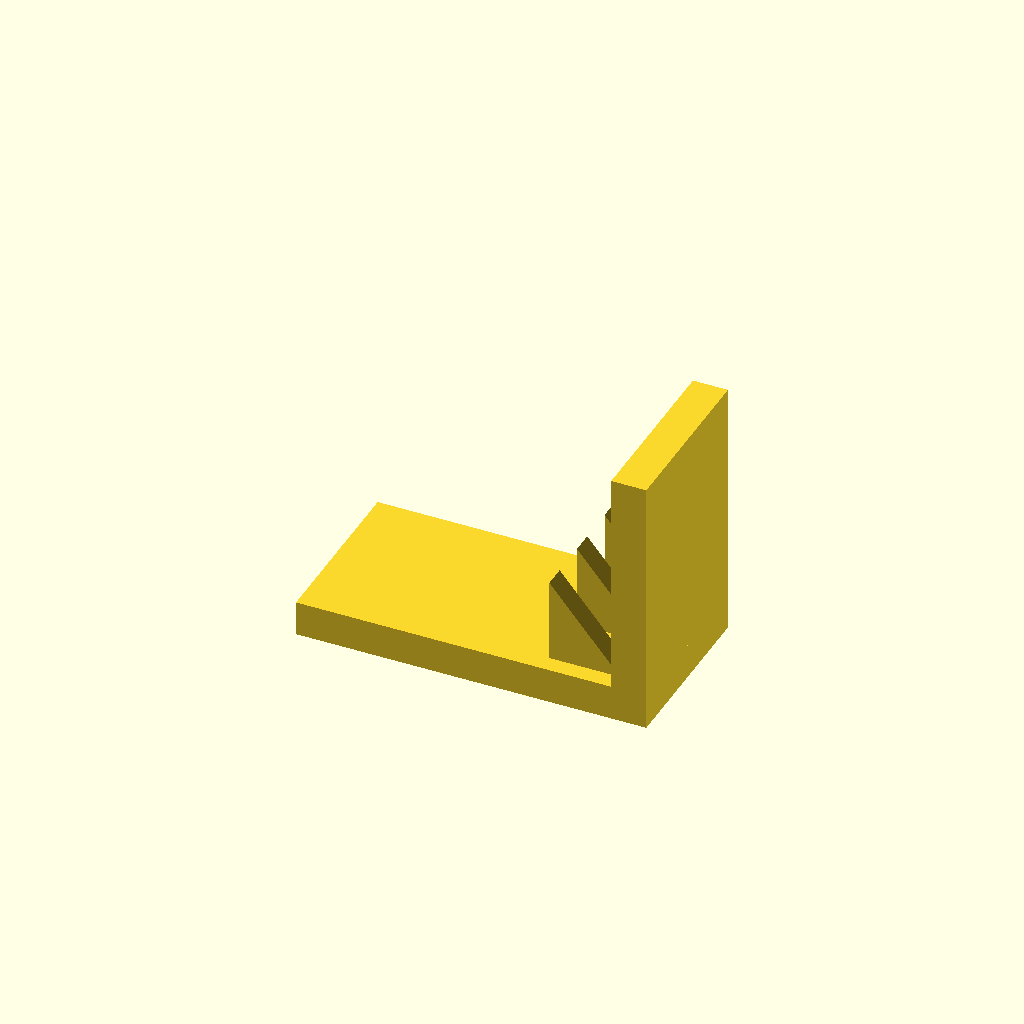
Cell 1 — every parameter at its default value.
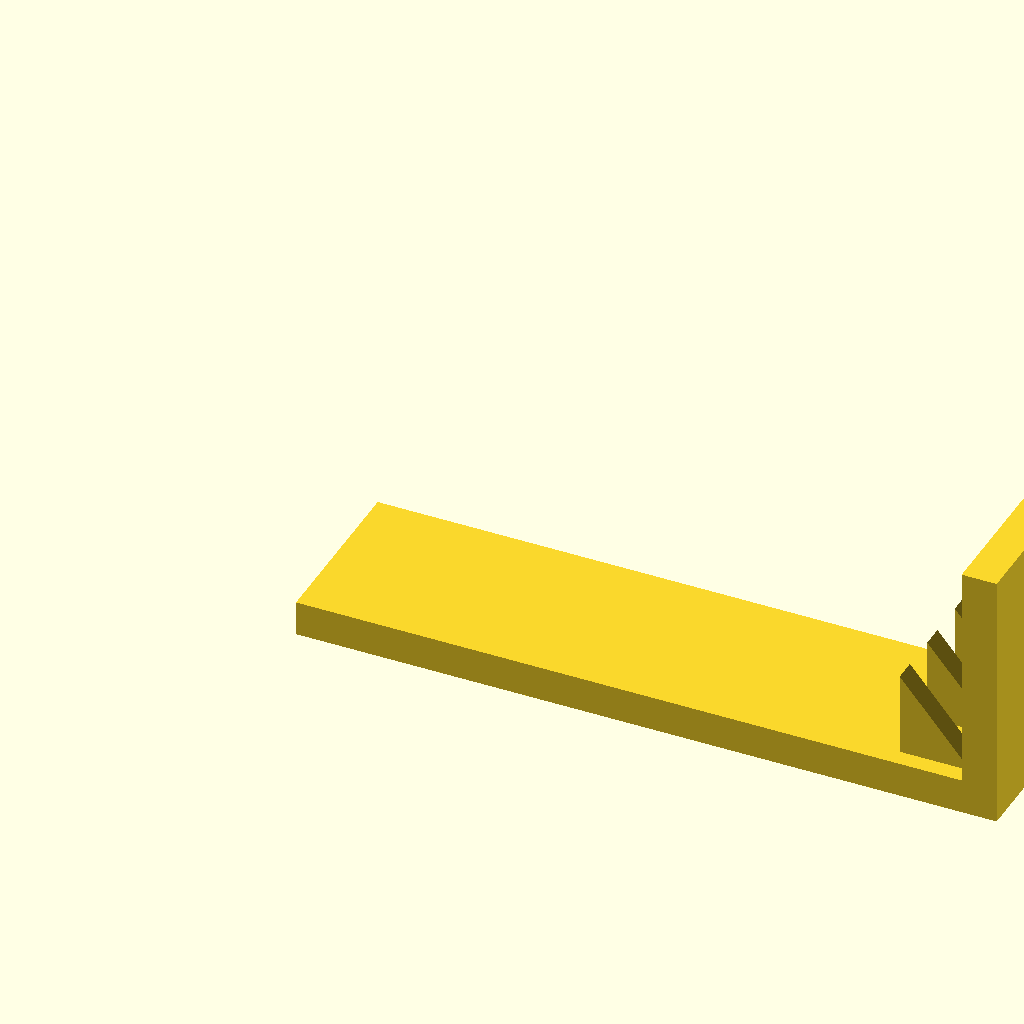
Cell 2 — base_l set to 160, the other parameters unchanged.
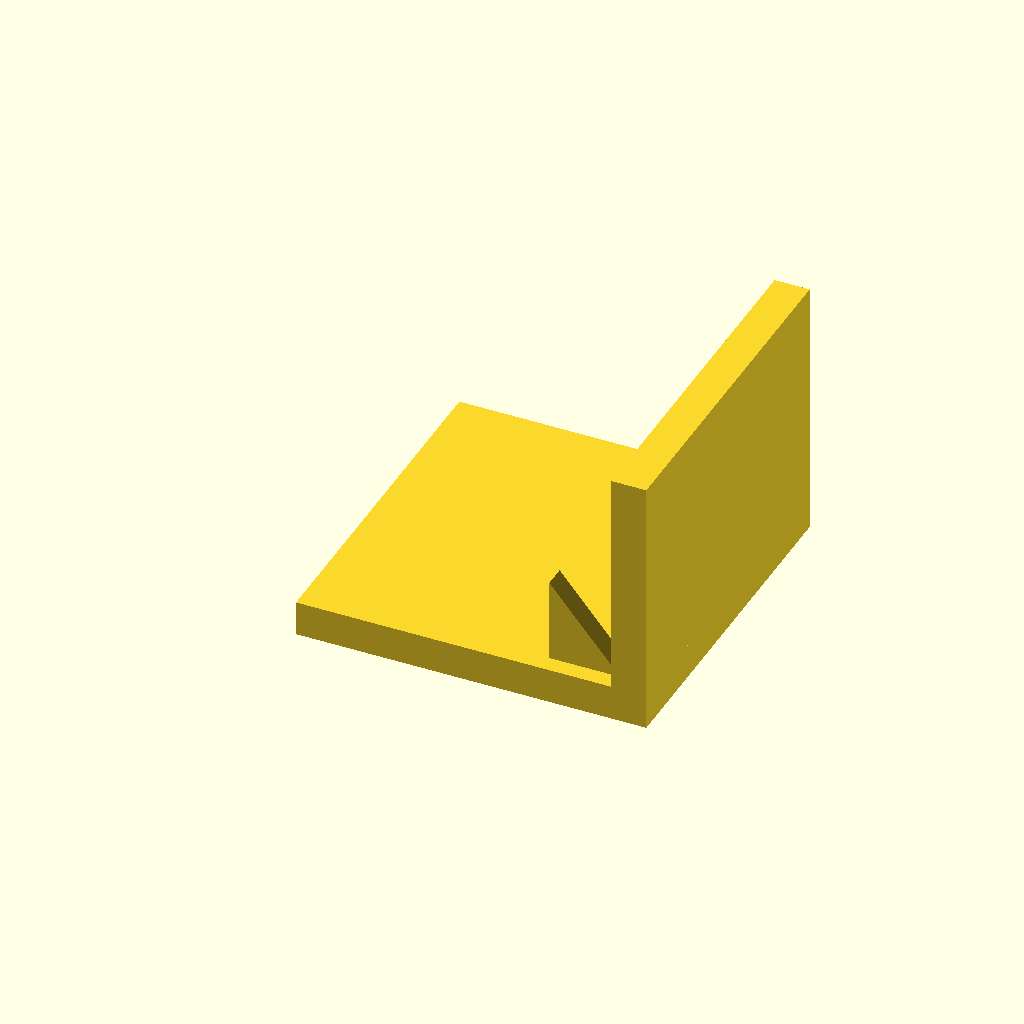
Cell 3: the same model with base_w = 80.
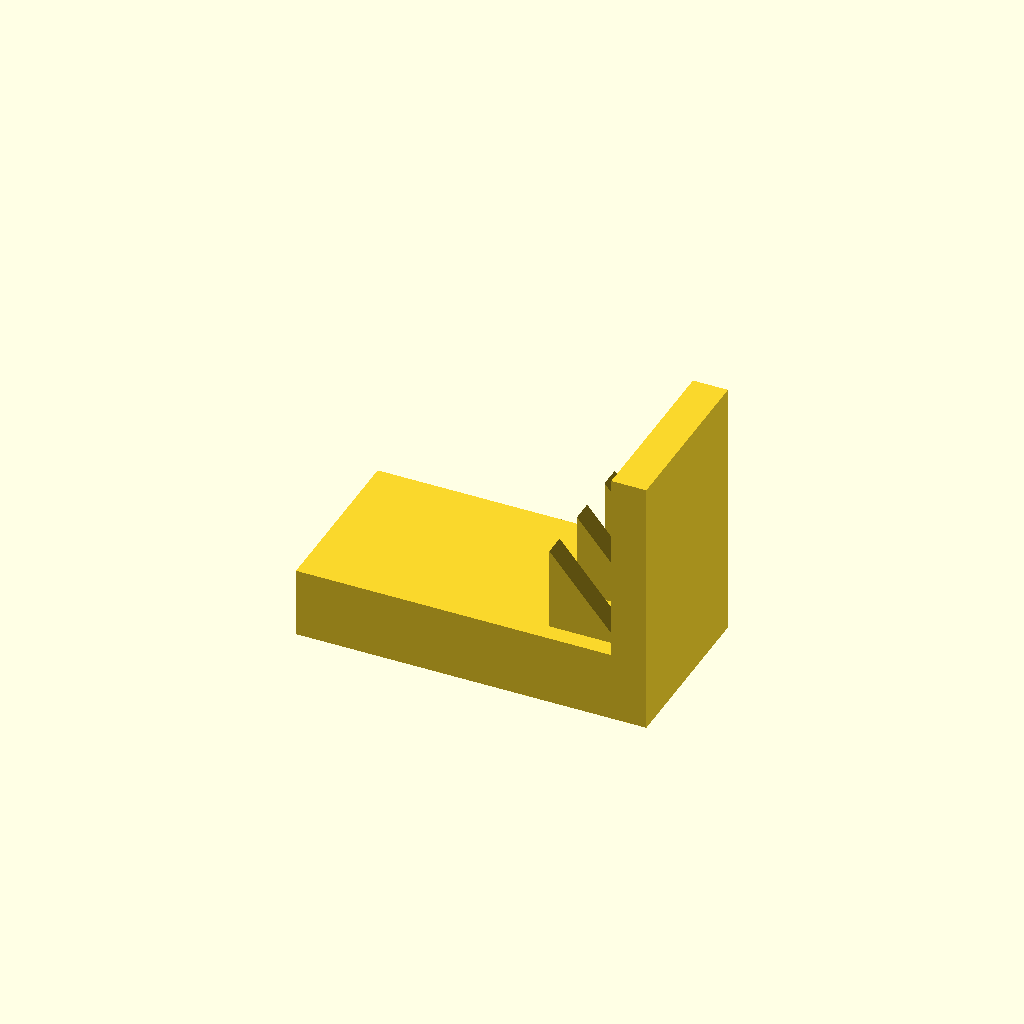
Cell 4: base_t = 16 (everything else at default).
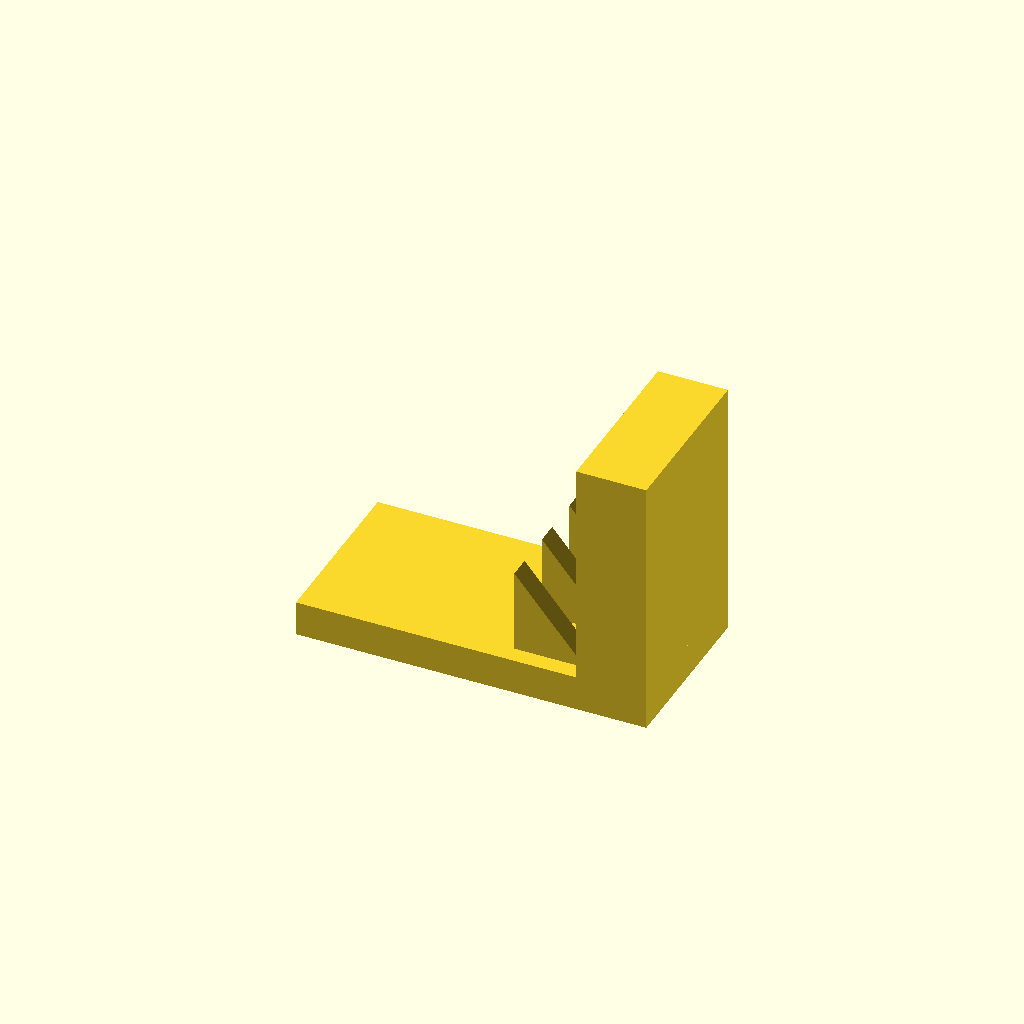
Cell 5 — plate_t set to 16, the other parameters unchanged.
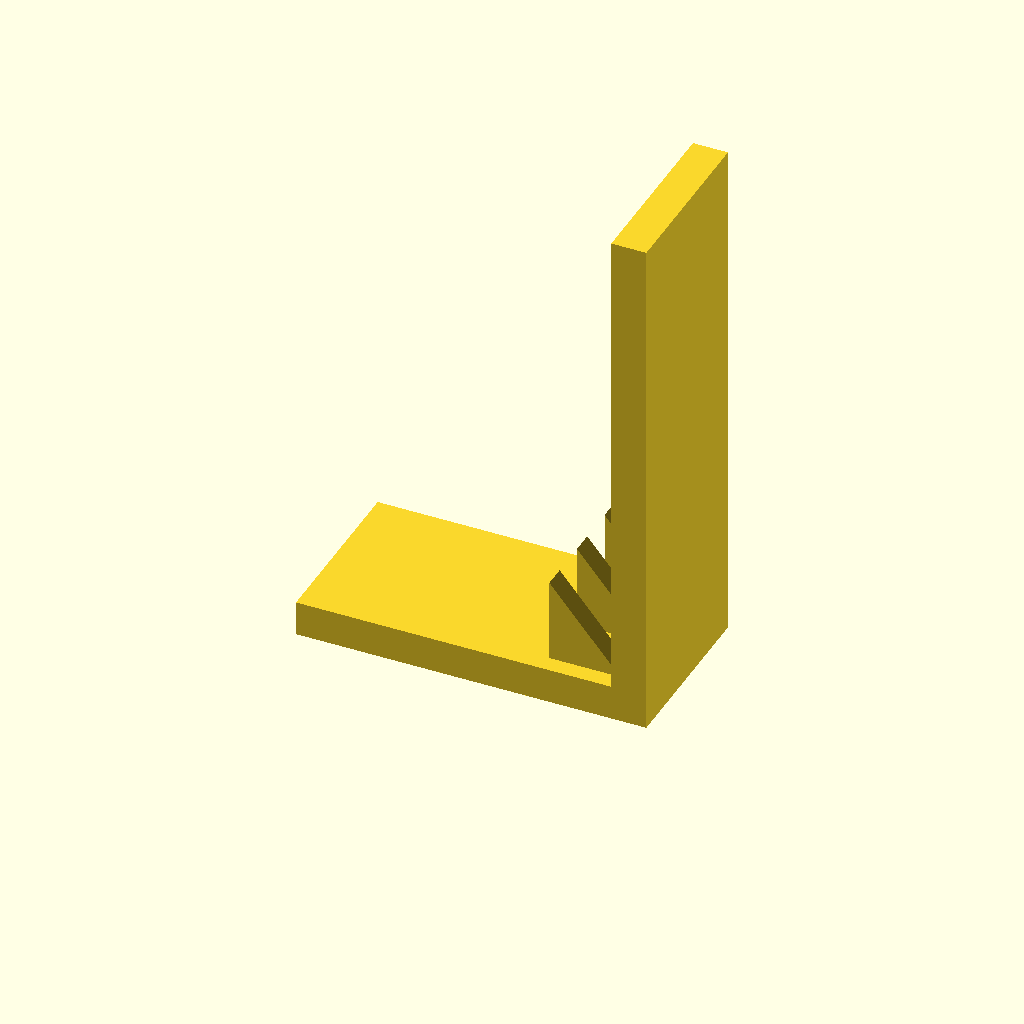
Cell 6: plate_h = 120 (everything else at default).
One fixed orthographic camera (rotation 55°, 0°, 25°; colour scheme Cornfield) for every cell.
Source of the model, optional_data/data/solid3/ribbracket/part_0182.scad:
$fn = 32;

// ----------------------------------------------------------------------
// Rib bracket: 3-gusset L bracket
// ----------------------------------------------------------------------

// --- parameters (mm) ---
base_l = 80;              // foot length, X
base_w = 40;              // foot width, Y
base_t = 8;               // foot thickness
plate_t = 8;              // upright plate thickness
plate_h = 60;             // overall height
gus_l = 16;               // gusset leg along the foot
gus_h = 20;               // gusset height
gus_t = 5;                // gusset thickness
gus_edge = 4;             // gusset margin from the foot edge
n_gus = 3;                // gusset count

gus_pitch = (base_w - 2 * gus_edge - gus_t) / (n_gus - 1);  // gusset pitch

union() {
  cube([base_l, base_w, base_t]);
  translate([base_l - plate_t, 0, base_t - 1])
    cube([plate_t, base_w, plate_h - base_t + 1]);
  for (i = [0 : n_gus - 1])
    translate([base_l - plate_t - gus_l, gus_edge + i * gus_pitch, base_t - 1])
      rotate([-90, 0, 0])
        linear_extrude(height = gus_t)
          polygon(points = [[0, 0], [gus_l + 1, 0], [0, -gus_h]]);
}
Customizer parameters (derived from the source; name, type, default, range or options):
base_l: number, default 80
base_w: number, default 40
base_t: number, default 8
plate_t: number, default 8
plate_h: number, default 60
gus_l: number, default 16
gus_h: number, default 20
gus_t: number, default 5
gus_edge: number, default 4
n_gus: number, default 3
